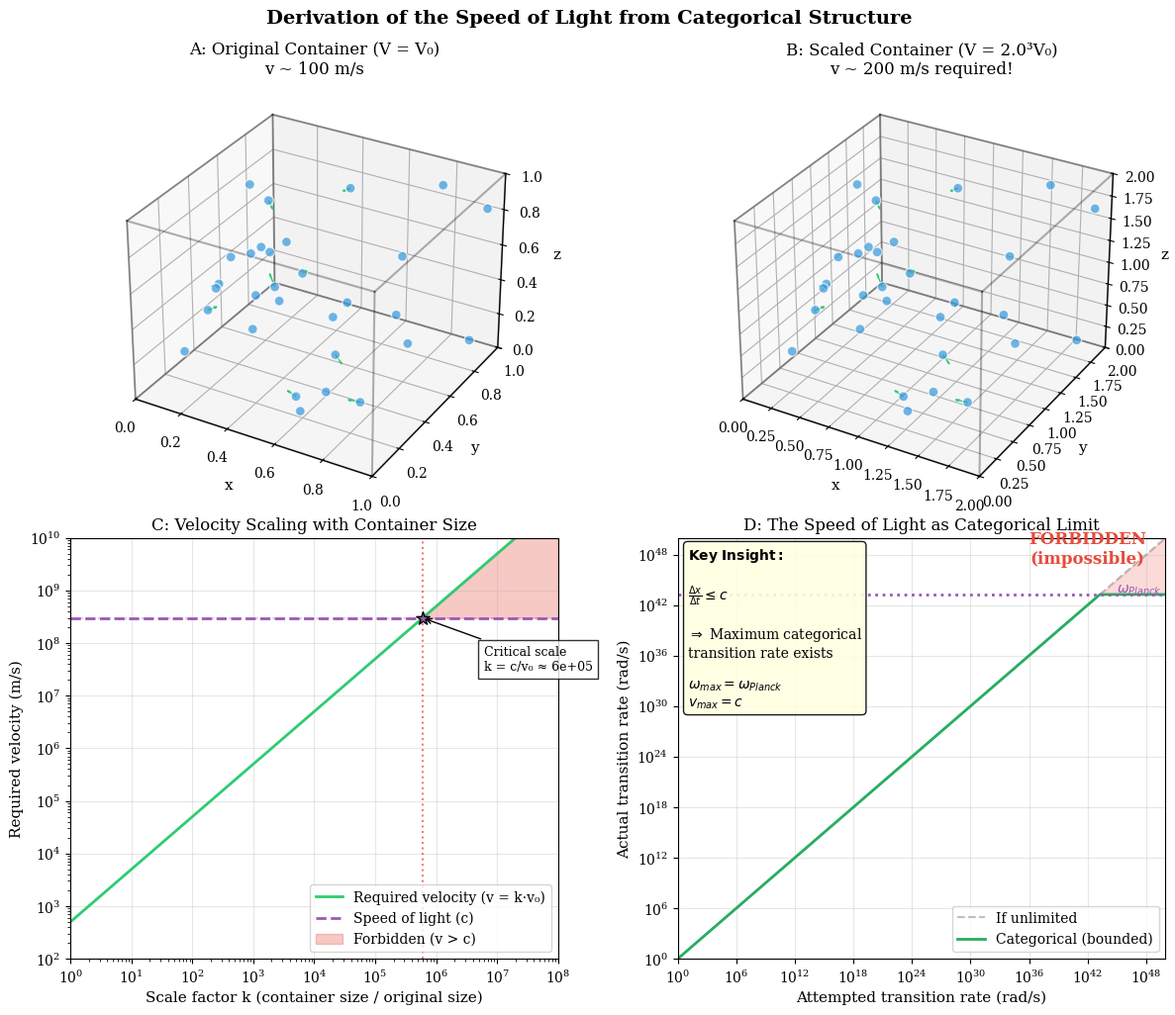

The matplotlib source for this figure: (Note: this script raises an exception after producing the figure.)
"""
Figure: Derivation of the Speed of Light
Shows how c emerges as the maximum categorical transition rate
from the container scaling thought experiment.

Key insight: If you scale a container while preserving configuration snapshots,
velocities must scale proportionally. But velocities cannot exceed c.
Therefore, c is the limit of categorical transition rates.
"""

import numpy as np
import matplotlib.pyplot as plt
from mpl_toolkits.mplot3d import Axes3D
from matplotlib.patches import FancyArrowPatch
from mpl_toolkits.mplot3d.proj3d import proj_transform
import json
import os

# Constants
c = 299792458  # m/s

# Style settings
plt.style.use('default')
plt.rcParams.update({
    'font.family': 'serif',
    'font.size': 10,
    'axes.labelsize': 11,
    'axes.titlesize': 12,
    'figure.dpi': 150,
    'savefig.dpi': 300,
})

colors = {
    'particles': '#3498db',
    'trajectory': '#2ecc71',
    'forbidden': '#e74c3c',
    'limit': '#9b59b6',
    'categorical': '#27ae60',
}

def generate_gas_ensemble(n_particles, box_size, seed=42):
    """Generate random particle positions in a box"""
    np.random.seed(seed)
    positions = np.random.rand(n_particles, 3) * box_size
    return positions

def generate_velocities(n_particles, v_scale, seed=42):
    """Generate random velocities with given scale"""
    np.random.seed(seed + 1)
    velocities = (np.random.rand(n_particles, 3) - 0.5) * v_scale
    return velocities

def create_figure():
    fig = plt.figure(figsize=(12, 10))
    
    # 2x2 grid
    # Panel A: Original container with gas ensemble
    ax1 = fig.add_subplot(2, 2, 1, projection='3d')
    
    # Original configuration
    n_particles = 30
    box_size_original = 1.0
    positions_original = generate_gas_ensemble(n_particles, box_size_original)
    velocities_original = generate_velocities(n_particles, 0.1)
    
    # Plot particles
    ax1.scatter(positions_original[:, 0], positions_original[:, 1], positions_original[:, 2],
                s=50, c=colors['particles'], alpha=0.7, edgecolors='white')
    
    # Plot velocity arrows
    for i in range(min(10, n_particles)):
        ax1.quiver(positions_original[i, 0], positions_original[i, 1], positions_original[i, 2],
                   velocities_original[i, 0], velocities_original[i, 1], velocities_original[i, 2],
                   color=colors['trajectory'], arrow_length_ratio=0.3, linewidth=1)
    
    # Draw box
    box_edges = [
        [[0, 1], [0, 0], [0, 0]], [[0, 0], [0, 1], [0, 0]], [[0, 0], [0, 0], [0, 1]],
        [[1, 1], [0, 1], [0, 0]], [[1, 1], [0, 0], [0, 1]], [[0, 1], [1, 1], [0, 0]],
        [[0, 0], [1, 1], [0, 1]], [[0, 1], [0, 0], [1, 1]], [[0, 0], [0, 1], [1, 1]],
        [[1, 1], [1, 1], [0, 1]], [[1, 1], [0, 1], [1, 1]], [[0, 1], [1, 1], [1, 1]],
    ]
    for edge in box_edges:
        ax1.plot3D(*edge, 'k-', alpha=0.3)
    
    ax1.set_xlabel('x')
    ax1.set_ylabel('y')
    ax1.set_zlabel('z')
    ax1.set_title('A: Original Container (V = V₀)\nv ~ 100 m/s')
    ax1.set_xlim(0, 1)
    ax1.set_ylim(0, 1)
    ax1.set_zlim(0, 1)
    
    # Panel B: Expanded container (same configurations, higher velocities needed)
    ax2 = fig.add_subplot(2, 2, 2, projection='3d')
    
    scale_factor = 2.0
    positions_scaled = positions_original * scale_factor
    velocities_scaled = velocities_original * scale_factor  # Must scale to maintain configuration sequence!
    
    ax2.scatter(positions_scaled[:, 0], positions_scaled[:, 1], positions_scaled[:, 2],
                s=50, c=colors['particles'], alpha=0.7, edgecolors='white')
    
    for i in range(min(10, n_particles)):
        ax2.quiver(positions_scaled[i, 0], positions_scaled[i, 1], positions_scaled[i, 2],
                   velocities_scaled[i, 0], velocities_scaled[i, 1], velocities_scaled[i, 2],
                   color=colors['trajectory'], arrow_length_ratio=0.3, linewidth=1)
    
    for edge in box_edges:
        scaled_edge = [[e * scale_factor for e in dim] for dim in edge]
        ax2.plot3D(*scaled_edge, 'k-', alpha=0.3)
    
    ax2.set_xlabel('x')
    ax2.set_ylabel('y')
    ax2.set_zlabel('z')
    ax2.set_title(f'B: Scaled Container (V = {scale_factor}³V₀)\nv ~ {100*scale_factor:.0f} m/s required!')
    ax2.set_xlim(0, scale_factor)
    ax2.set_ylim(0, scale_factor)
    ax2.set_zlim(0, scale_factor)
    
    # Panel C: Required velocity vs scale factor
    ax3 = fig.add_subplot(2, 2, 3)
    
    scale_factors = np.linspace(1, 1e8, 1000)
    v_original = 500  # m/s (typical thermal velocity)
    v_required = v_original * scale_factors
    
    # The limit
    v_limit = c * np.ones_like(scale_factors)
    
    ax3.loglog(scale_factors, v_required, '-', color=colors['trajectory'], linewidth=2,
               label='Required velocity (v = k·v₀)')
    ax3.loglog(scale_factors, v_limit, '--', color=colors['limit'], linewidth=2,
               label='Speed of light (c)')
    
    # Mark the critical scale
    k_critical = c / v_original
    ax3.axvline(x=k_critical, color=colors['forbidden'], linestyle=':', alpha=0.7)
    ax3.axhline(y=c, color=colors['limit'], linestyle=':', alpha=0.3)
    
    # Shade forbidden region
    ax3.fill_between(scale_factors[v_required > c], v_required[v_required > c], 
                     v_limit[v_required > c], alpha=0.3, color=colors['forbidden'],
                     label='Forbidden (v > c)')
    
    ax3.scatter([k_critical], [c], s=100, c=colors['limit'], zorder=10, 
                marker='*', edgecolors='black')
    ax3.annotate(f'Critical scale\nk = c/v₀ ≈ {k_critical:.0e}', 
                 xy=(k_critical, c), xytext=(k_critical*10, c/10),
                 arrowprops=dict(arrowstyle='->', color='black'),
                 fontsize=9, bbox=dict(facecolor='white', alpha=0.8))
    
    ax3.set_xlabel('Scale factor k (container size / original size)')
    ax3.set_ylabel('Required velocity (m/s)')
    ax3.set_title('C: Velocity Scaling with Container Size')
    ax3.legend(loc='lower right')
    ax3.set_xlim(1, 1e8)
    ax3.set_ylim(1e2, 1e10)
    ax3.grid(True, alpha=0.3)
    
    # Panel D: The categorical interpretation
    ax4 = fig.add_subplot(2, 2, 4)
    
    # Show categorical transition rate vs physical limit
    transition_rates = np.logspace(0, 50, 500)
    
    # Maximum transition rate (Planck frequency)
    omega_planck = 1.85e43  # rad/s
    
    # Physical transition rates
    physical_rates = np.clip(transition_rates, 0, omega_planck)
    
    ax4.loglog(transition_rates, transition_rates, '--', color='gray', alpha=0.5,
               label='If unlimited')
    ax4.loglog(transition_rates, np.minimum(transition_rates, omega_planck), '-', 
               color=colors['categorical'], linewidth=2, label='Categorical (bounded)')
    ax4.axhline(y=omega_planck, color=colors['limit'], linestyle=':', linewidth=2)
    
    # Fill forbidden region
    ax4.fill_between(transition_rates[transition_rates > omega_planck], 
                     omega_planck, transition_rates[transition_rates > omega_planck],
                     alpha=0.2, color=colors['forbidden'])
    
    ax4.text(1e45, omega_planck * 1.5, r'$\omega_{Planck}$', fontsize=10, color=colors['limit'])
    ax4.text(1e42, 1e47, 'FORBIDDEN\n(impossible)', fontsize=12, color=colors['forbidden'],
             ha='center', fontweight='bold')
    
    # Add the key insight
    textbox = (r'$\mathbf{Key\ Insight:}$' + '\n\n'
               r'$\frac{\Delta x}{\Delta t} \leq c$' + '\n\n'
               r'$\Rightarrow$ Maximum categorical' + '\n'
               r'transition rate exists' + '\n\n'
               r'$\omega_{max} = \omega_{Planck}$' + '\n'
               r'$v_{max} = c$')
    ax4.text(0.02, 0.98, textbox, transform=ax4.transAxes, fontsize=10,
             verticalalignment='top', bbox=dict(boxstyle='round', facecolor='lightyellow', alpha=0.9))
    
    ax4.set_xlabel('Attempted transition rate (rad/s)')
    ax4.set_ylabel('Actual transition rate (rad/s)')
    ax4.set_title('D: The Speed of Light as Categorical Limit')
    ax4.legend(loc='lower right')
    ax4.set_xlim(1, 1e50)
    ax4.set_ylim(1, 1e50)
    ax4.grid(True, alpha=0.3)
    
    plt.tight_layout()
    
    # Add main title
    fig.suptitle('Derivation of the Speed of Light from Categorical Structure', 
                 fontsize=14, fontweight='bold', y=1.02)
    
    return fig

def save_data():
    """Save derivation data"""
    data = {
        'description': 'Speed of light derivation from categorical limits',
        'key_insight': 'If configurations are scaled, velocities must scale proportionally. '
                       'But velocities cannot exceed c. Therefore c is the maximum categorical transition rate.',
        'derivation': {
            'step1': 'Container scaling by factor k requires v -> k*v to maintain configuration sequence',
            'step2': 'But v cannot exceed c (relativistic limit)',
            'step3': 'Therefore k_max = c/v_0, beyond which configurations are impossible',
            'step4': 'This proves c is the maximum rate of categorical transition: Δx/Δt <= c'
        },
        'constants': {
            'c_m_s': 299792458,
            'omega_Planck_rad_s': 1.85e43
        }
    }
    
    output_dir = os.path.dirname(os.path.abspath(__file__))
    data_path = os.path.join(output_dir, '..', 'figures', 'fig_speed_of_light_derivation.json')
    with open(data_path, 'w') as f:
        json.dump(data, f, indent=2)
    print(f"Data saved to {data_path}")

if __name__ == '__main__':
    fig = create_figure()
    
    output_dir = os.path.dirname(os.path.abspath(__file__))
    fig_path = os.path.join(output_dir, '..', 'figures', 'fig_speed_of_light_derivation.png')
    fig.savefig(fig_path, bbox_inches='tight', facecolor='white')
    print(f"Figure saved to {fig_path}")
    
    save_data()
    plt.show()
